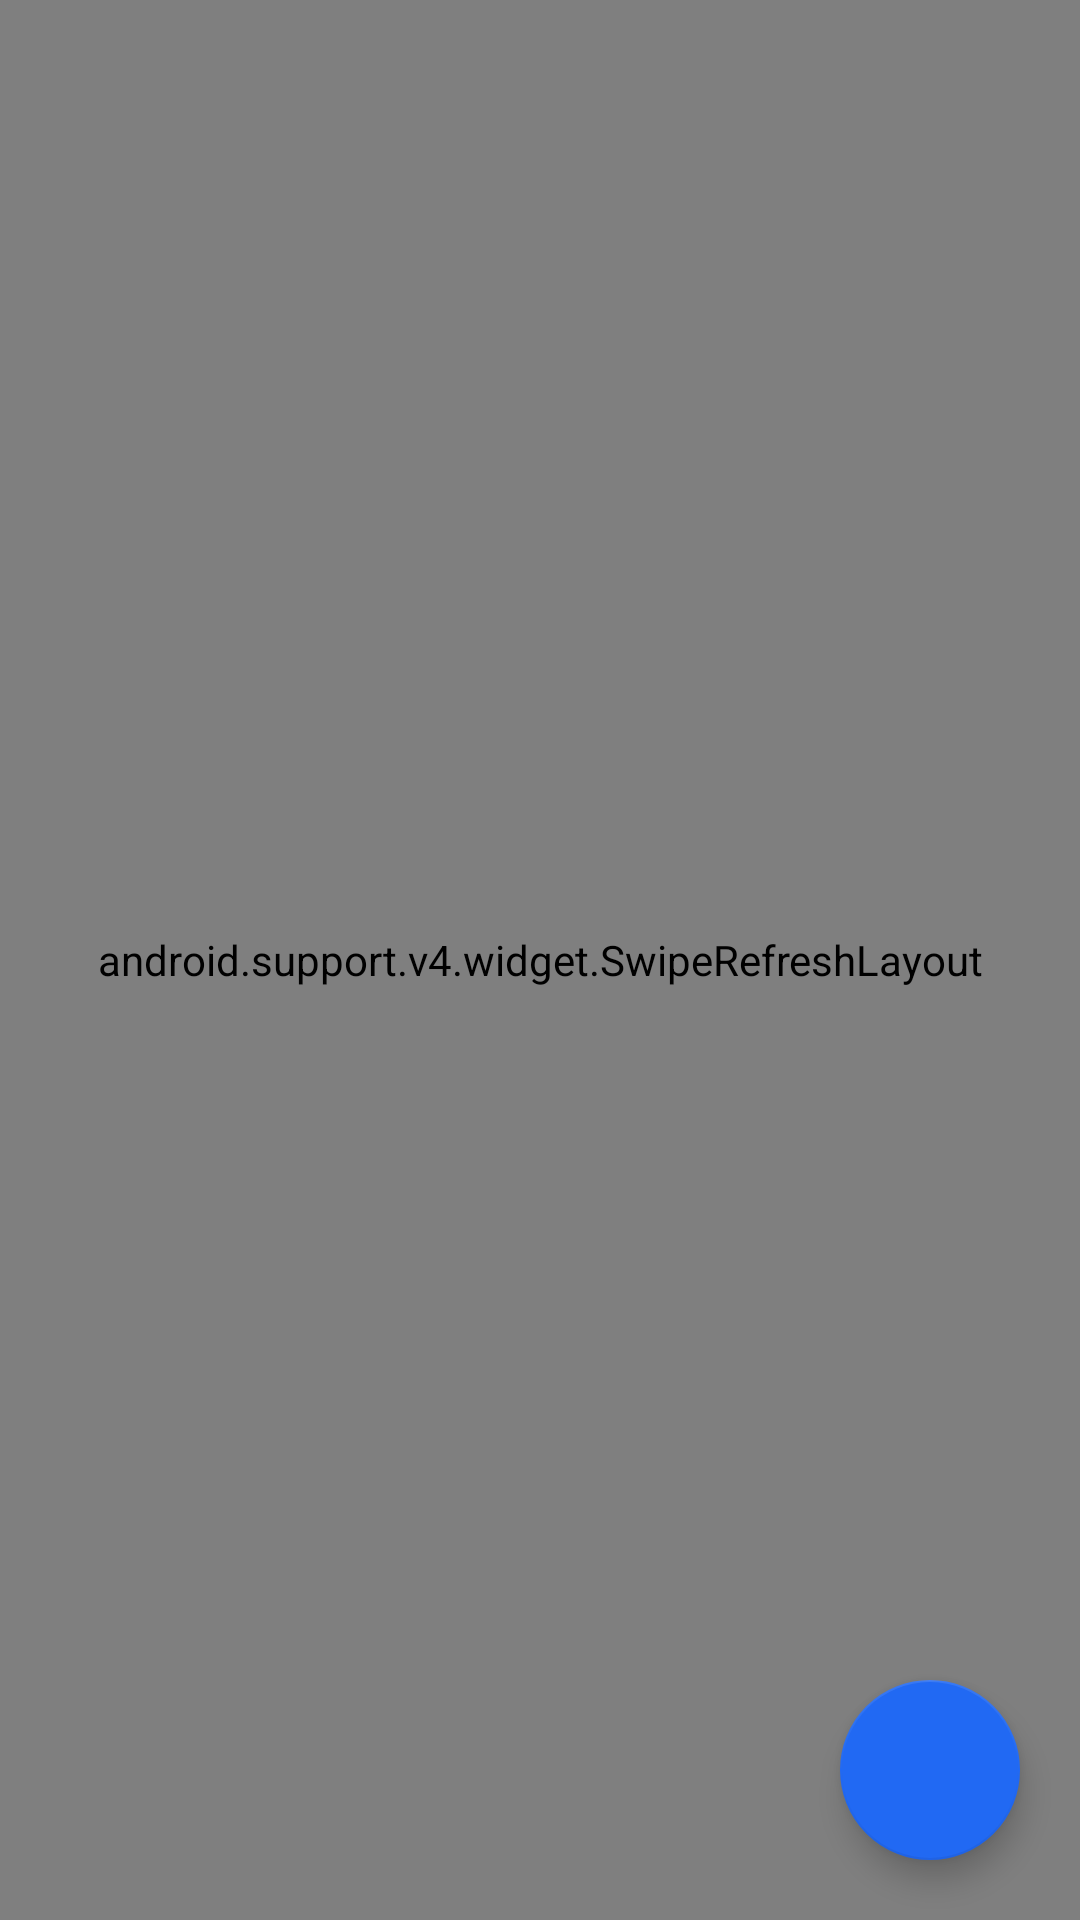

Produce the Android XML layout that renders to this screen, including the resource entries it uses.
<!-- AndroidManifest.xml: application theme AppTheme -->
<!-- res/layout/er.xml -->
<?xml version="1.0" encoding="utf-8"?>
<FrameLayout xmlns:android="http://schemas.android.com/apk/res/android"
    android:layout_height="match_parent"
    android:layout_width="match_parent">
    <android.support.v4.widget.SwipeRefreshLayout
        android:id="@+id/swipeRefreshLayout"
        android:layout_width="match_parent"
        android:layout_height="match_parent">
        <android.support.v7.widget.RecyclerView
            android:id="@+id/RecyclerView"
            android:layout_width="match_parent"
            android:layout_height="match_parent"/>
    </android.support.v4.widget.SwipeRefreshLayout>
        <android.support.design.widget.CoordinatorLayout
            android:id="@+id/coordinatorLayout"
            android:layout_width="match_parent"
            android:layout_height="match_parent">
            <android.support.design.widget.FloatingActionButton
                android:id="@+id/floatingActionButton"
                android:layout_width="60dp"
                android:layout_height="60dp"
                android:layout_margin="20dp"
                android:layout_gravity="bottom|end"
                android:src="@mipmap/go_top"/>
        </android.support.design.widget.CoordinatorLayout>
</FrameLayout>
<!-- resources referenced by this layout -->
<resources>
  <style name="AppTheme" parent="Theme.AppCompat.Light.NoActionBar">
          
          <item name="colorPrimary">@color/colorPrimary</item>
          <item name="colorPrimaryDark">@color/colorPrimaryDark</item>
          <item name="colorAccent">@color/colorAccent</item>
  
      </style>
  <color name="colorPrimary">#42A5F5</color>
  <color name="colorPrimaryDark">#2196F3</color>
  <color name="colorAccent">#2169f3</color>
</resources>
